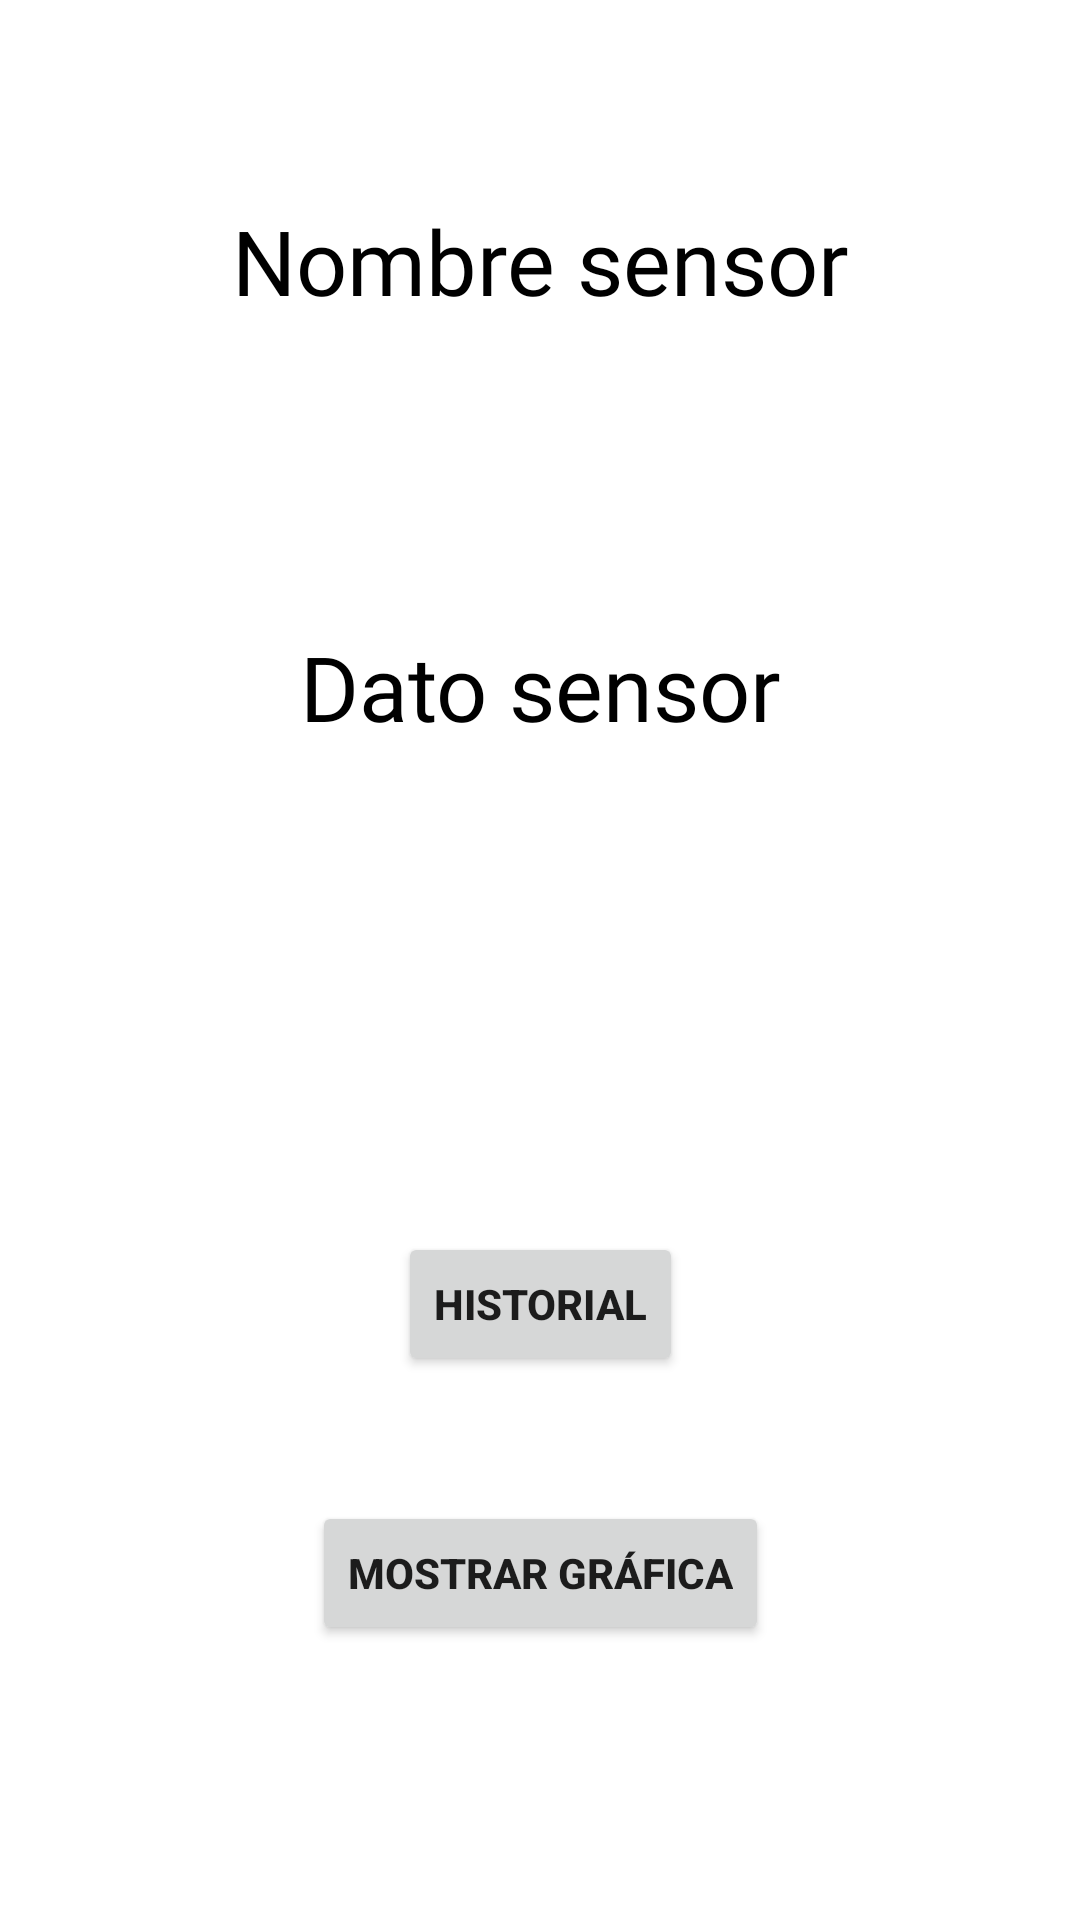

The Android layout XML behind this screen, and the referenced resources:
<!-- AndroidManifest.xml: application theme Theme.IntCH -->
<!-- res/layout/activity_detalle_sensor.xml -->
<?xml version="1.0" encoding="utf-8"?>
<androidx.constraintlayout.widget.ConstraintLayout xmlns:android="http://schemas.android.com/apk/res/android"
    xmlns:app="http://schemas.android.com/apk/res-auto"
    xmlns:tools="http://schemas.android.com/tools"
    android:layout_width="match_parent"
    android:layout_height="match_parent"
    tools:context=".DetalleSensor">

    <TextView
        android:id="@+id/textView_nombre_sensor_detalle"
        android:layout_width="match_parent"
        android:layout_height="wrap_content"
        android:layout_marginTop="25dp"
        android:fontFamily="@font/lexend_deca"
        android:gravity="center"
        android:text="Nombre sensor"
        android:textColor="@color/black"
        android:textSize="30sp"
        app:layout_constraintBottom_toTopOf="@+id/textView_datosexternos_detalle"
        app:layout_constraintEnd_toEndOf="parent"
        app:layout_constraintHorizontal_bias="1.0"
        app:layout_constraintStart_toStartOf="parent"
        app:layout_constraintTop_toTopOf="parent" />

    <TextView
        android:id="@+id/textView_datosexternos_detalle"
        android:layout_width="match_parent"
        android:layout_height="wrap_content"
        android:layout_marginTop="60dp"
        android:fontFamily="@font/lexend_deca"
        android:gravity="center"
        android:text="Dato sensor"
        android:textColor="@color/black"
        android:textSize="30sp"
        app:layout_constraintBottom_toTopOf="@id/btn_historial"
        app:layout_constraintEnd_toEndOf="parent"
        app:layout_constraintHorizontal_bias="0.0"
        app:layout_constraintStart_toStartOf="parent"
        app:layout_constraintTop_toBottomOf="@id/textView_nombre_sensor_detalle" />

    <Button
        android:id="@+id/btn_historial"
        android:layout_width="wrap_content"
        android:layout_height="wrap_content"
        android:layout_marginTop="120dp"
        android:fontFamily="sans-serif-medium"
        android:gravity="center"
        android:text="Historial"
        android:textStyle="bold"
        app:layout_constraintBottom_toTopOf="@id/btn_grafica"
        app:layout_constraintEnd_toEndOf="parent"
        app:layout_constraintStart_toStartOf="parent"
        app:layout_constraintTop_toBottomOf="@id/textView_datosexternos_detalle" />

    <Button
        android:id="@+id/btn_grafica"
        android:layout_width="wrap_content"
        android:layout_height="wrap_content"
        android:layout_marginBottom="50dp"
        android:fontFamily="sans-serif-medium"
        android:gravity="center"
        android:text="Mostrar gráfica"
        android:textStyle="bold"
        app:layout_constraintBottom_toBottomOf="parent"
        app:layout_constraintEnd_toEndOf="parent"
        app:layout_constraintStart_toStartOf="parent"
        app:layout_constraintTop_toBottomOf="@id/btn_historial"
        app:layout_constraintVertical_bias="0.111" />


</androidx.constraintlayout.widget.ConstraintLayout>
<!-- resources referenced by this layout -->
<resources>
  <color name="black">#FF000000</color>
  <style name="Theme.IntCH" parent="Theme.MaterialComponents.DayNight.DarkActionBar">
          
          <item name="colorPrimary">@color/blue_king</item>
          <item name="colorPrimaryVariant">@color/blue_king3</item>
          <item name="colorOnPrimary">@color/white</item>
          
          <item name="colorSecondary">@color/blue_king2</item>
          <item name="colorSecondaryVariant">@color/blue_king3</item>
          <item name="colorOnSecondary">@color/black</item>
          
          <item name="android:statusBarColor" tools:targetApi="l">?attr/colorPrimaryVariant</item>
          
      </style>
  <color name="blue_king">#0833A2</color>
  <color name="blue_king3">#2962FF</color>
  <color name="white">#FFFFFFFF</color>
  <color name="blue_king2">#1A237E</color>
</resources>
